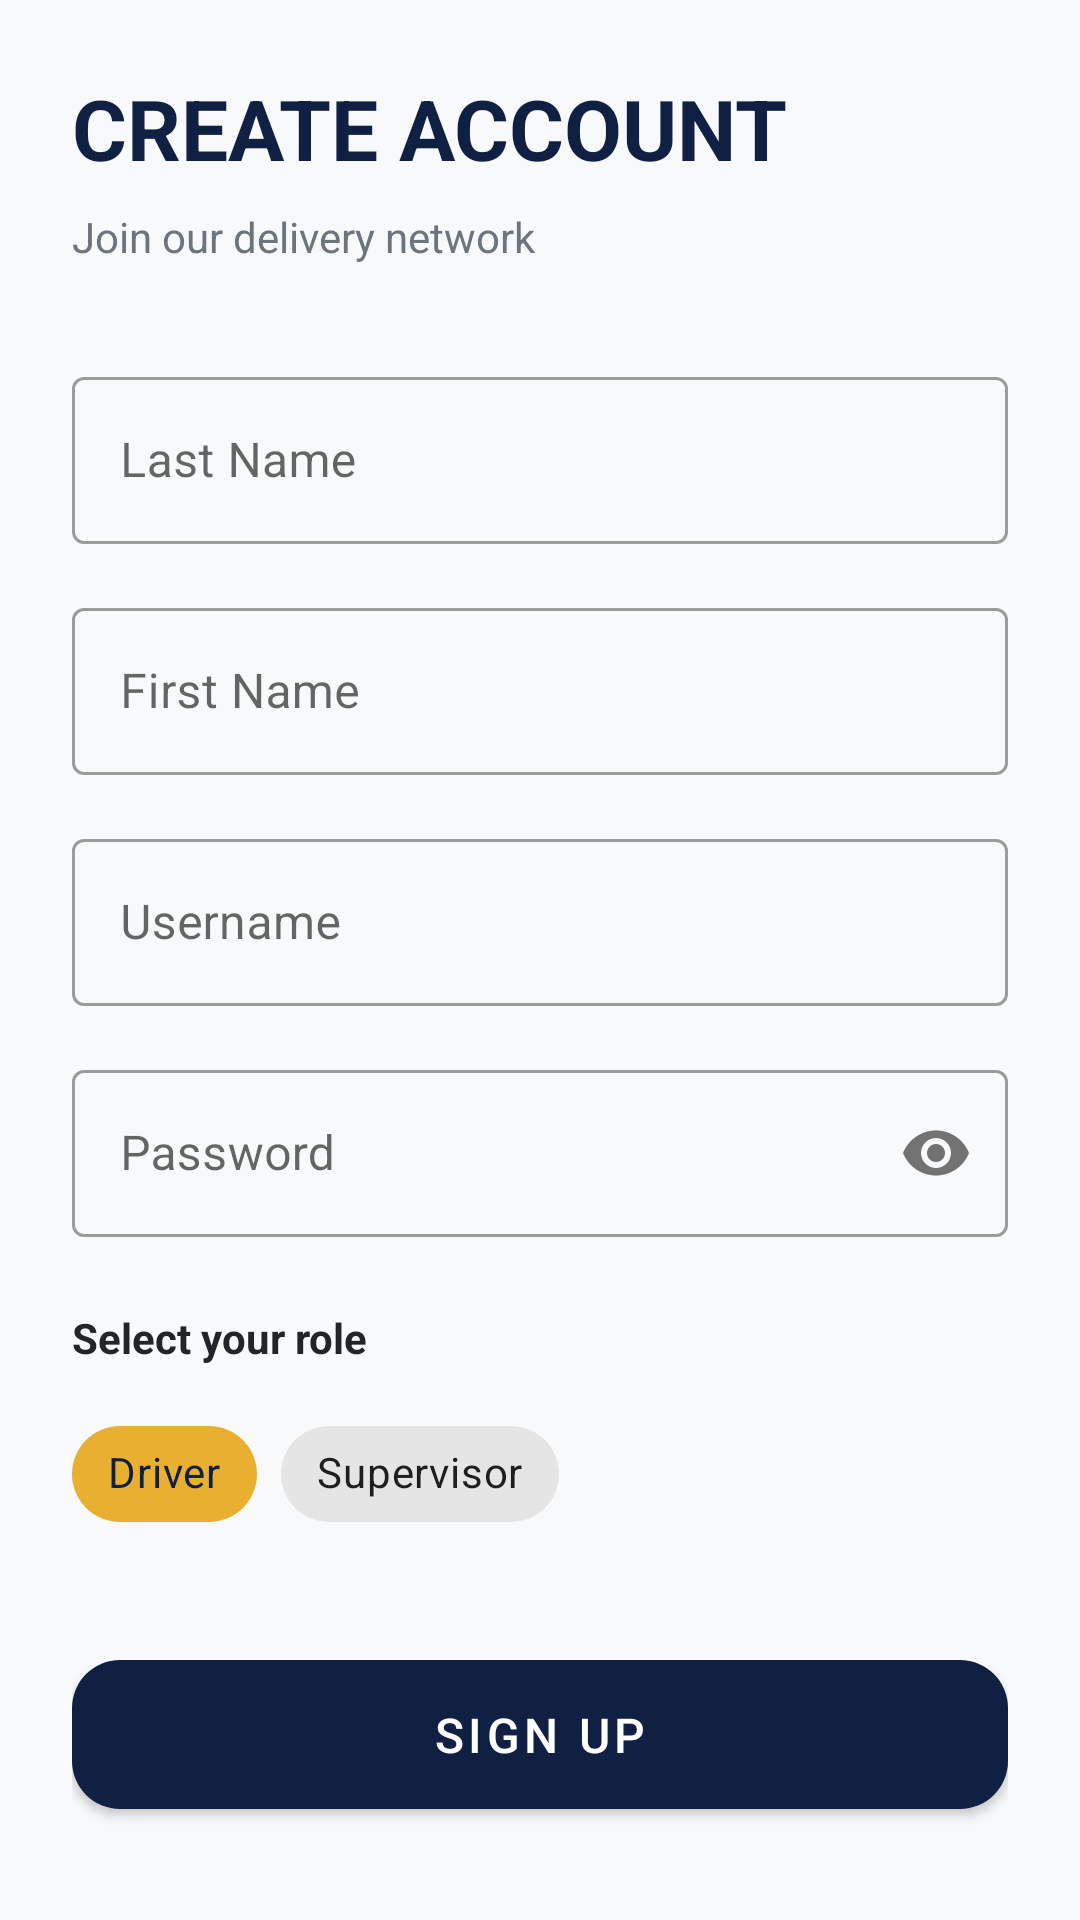

Produce the Android XML layout that renders to this screen, including the resource entries it uses.
<!-- AndroidManifest.xml: application theme Theme.Livraison -->
<!-- res/layout/activity_register.xml -->
<?xml version="1.0" encoding="utf-8"?>
<androidx.core.widget.NestedScrollView xmlns:android="http://schemas.android.com/apk/res/android"
    xmlns:app="http://schemas.android.com/apk/res-auto"
    android:layout_width="match_parent"
    android:layout_height="match_parent"
    android:background="@color/background"
    android:fillViewport="true">

    <androidx.constraintlayout.widget.ConstraintLayout
        android:layout_width="match_parent"
        android:layout_height="wrap_content"
        android:padding="24dp">

        <TextView
            android:id="@+id/tvTitle"
            android:layout_width="wrap_content"
            android:layout_height="wrap_content"
            android:text="@string/register_title"
            android:textColor="@color/colorPrimary"
            android:textSize="28sp"
            android:textStyle="bold"
            app:layout_constraintStart_toStartOf="parent"
            app:layout_constraintTop_toTopOf="parent" />

        <TextView
            android:id="@+id/tvPrompt"
            android:layout_width="wrap_content"
            android:layout_height="wrap_content"
            android:layout_marginTop="8dp"
            android:text="@string/register_prompt"
            android:textColor="@color/text_secondary"
            app:layout_constraintStart_toStartOf="parent"
            app:layout_constraintTop_toBottomOf="@id/tvTitle" />

        <com.google.android.material.textfield.TextInputLayout
            android:id="@+id/tilNom"
            android:layout_width="match_parent"
            android:layout_height="wrap_content"
            android:layout_marginTop="32dp"
            android:hint="@string/last_name"
            app:layout_constraintTop_toBottomOf="@id/tvPrompt">

            <com.google.android.material.textfield.TextInputEditText
                android:id="@+id/etNom"
                android:layout_width="match_parent"
                android:layout_height="wrap_content"
                android:inputType="textPersonName" />
        </com.google.android.material.textfield.TextInputLayout>

        <com.google.android.material.textfield.TextInputLayout
            android:id="@+id/tilPrenom"
            android:layout_width="match_parent"
            android:layout_height="wrap_content"
            android:layout_marginTop="16dp"
            android:hint="@string/first_name"
            app:layout_constraintTop_toBottomOf="@id/tilNom">

            <com.google.android.material.textfield.TextInputEditText
                android:id="@+id/etPrenom"
                android:layout_width="match_parent"
                android:layout_height="wrap_content"
                android:inputType="textPersonName" />
        </com.google.android.material.textfield.TextInputLayout>

        <com.google.android.material.textfield.TextInputLayout
            android:id="@+id/tilLogin"
            android:layout_width="match_parent"
            android:layout_height="wrap_content"
            android:layout_marginTop="16dp"
            android:hint="@string/username"
            app:layout_constraintTop_toBottomOf="@id/tilPrenom">

            <com.google.android.material.textfield.TextInputEditText
                android:id="@+id/etLogin"
                android:layout_width="match_parent"
                android:layout_height="wrap_content"
                android:inputType="text" />
        </com.google.android.material.textfield.TextInputLayout>

        <com.google.android.material.textfield.TextInputLayout
            android:id="@+id/tilPassword"
            android:layout_width="match_parent"
            android:layout_height="wrap_content"
            android:layout_marginTop="16dp"
            android:hint="@string/password"
            app:passwordToggleEnabled="true"
            app:layout_constraintTop_toBottomOf="@id/tilLogin">

            <com.google.android.material.textfield.TextInputEditText
                android:id="@+id/etPassword"
                android:layout_width="match_parent"
                android:layout_height="wrap_content"
                android:inputType="textPassword" />
        </com.google.android.material.textfield.TextInputLayout>

        <TextView
            android:id="@+id/tvRoleLabel"
            android:layout_width="wrap_content"
            android:layout_height="wrap_content"
            android:layout_marginTop="24dp"
            android:text="@string/role_selection"
            android:textColor="@color/text_primary"
            android:textStyle="bold"
            app:layout_constraintStart_toStartOf="parent"
            app:layout_constraintTop_toBottomOf="@id/tilPassword" />

        <com.google.android.material.chip.ChipGroup
            android:id="@+id/cgRole"
            android:layout_width="match_parent"
            android:layout_height="wrap_content"
            android:layout_marginTop="12dp"
            app:layout_constraintTop_toBottomOf="@id/tvRoleLabel"
            app:singleSelection="true">

            <com.google.android.material.chip.Chip
                android:id="@+id/chipLivreur"
                style="@style/Widget.MaterialComponents.Chip.Choice"
                android:layout_width="wrap_content"
                android:layout_height="wrap_content"
                android:text="@string/role_livreur"
                app:chipBackgroundColor="@color/colorAccent"
                android:textColor="@color/colorPrimary"
                android:checked="true" />

            <com.google.android.material.chip.Chip
                android:id="@+id/chipControleur"
                style="@style/Widget.MaterialComponents.Chip.Choice"
                android:layout_width="wrap_content"
                android:layout_height="wrap_content"
                android:text="@string/role_controleur" />
        </com.google.android.material.chip.ChipGroup>

        <com.google.android.material.button.MaterialButton
            android:id="@+id/btnDoRegister"
            style="@style/AppButton.Secondary"
            android:layout_width="match_parent"
            android:layout_height="wrap_content"
            android:layout_marginTop="32dp"
            android:text="@string/btn_register"
            app:layout_constraintTop_toBottomOf="@id/cgRole" />

    </androidx.constraintlayout.widget.ConstraintLayout>
</androidx.core.widget.NestedScrollView>
<!-- resources referenced by this layout -->
<resources>
  <color name="background">#F8F9FA</color>
  <color name="colorAccent">#E8AF30</color>
  <color name="colorPrimary">#0F2043</color>
  <color name="text_primary">#212529</color>
  <color name="text_secondary">#6C757D</color>
  <string name="btn_register">SIGN UP</string>
  <string name="first_name">First Name</string>
  <string name="last_name">Last Name</string>
  <string name="password">Password</string>
  <string name="register_prompt">Join our delivery network</string>
  <string name="register_title">CREATE ACCOUNT</string>
  <string name="role_controleur">Supervisor</string>
  <string name="role_livreur">Driver</string>
  <string name="role_selection">Select your role</string>
  <string name="username">Username</string>
  <style name="AppButton.Secondary" parent="Widget.MaterialComponents.Button">
          <item name="cornerRadius">16dp</item>
          <item name="backgroundTint">@color/colorPrimary</item>
          <item name="android:textColor">@color/white</item>
          <item name="android:textSize">16sp</item>
          <item name="android:textAllCaps">false</item>
          <item name="android:paddingTop">14dp</item>
          <item name="android:paddingBottom">14dp</item>
      </style>
  <style name="Theme.Livraison" parent="Theme.MaterialComponents.DayNight.NoActionBar">
          
          <item name="colorPrimary">@color/colorPrimary</item>
          <item name="colorPrimaryDark">@color/colorPrimaryDark</item>
          <item name="colorAccent">@color/colorAccent</item>
          
          
          <item name="android:statusBarColor">@color/colorPrimaryDark</item>
  
          <item name="android:windowBackground">@color/background</item>
          
          
          <item name="textInputStyle">@style/Widget.MaterialComponents.TextInputLayout.OutlinedBox</item>
          <item name="materialCardViewStyle">@style/AppCardView</item>
      </style>
  <color name="white">#FFFFFF</color>
  <color name="colorPrimaryDark">#0A1628</color>
  <style name="AppCardView" parent="Widget.MaterialComponents.CardView">
          <item name="cardElevation">4dp</item>
          <item name="cardCornerRadius">16dp</item>
          <item name="cardBackgroundColor">@color/surface</item>
      </style>
  <color name="surface">#FFFFFF</color>
</resources>
